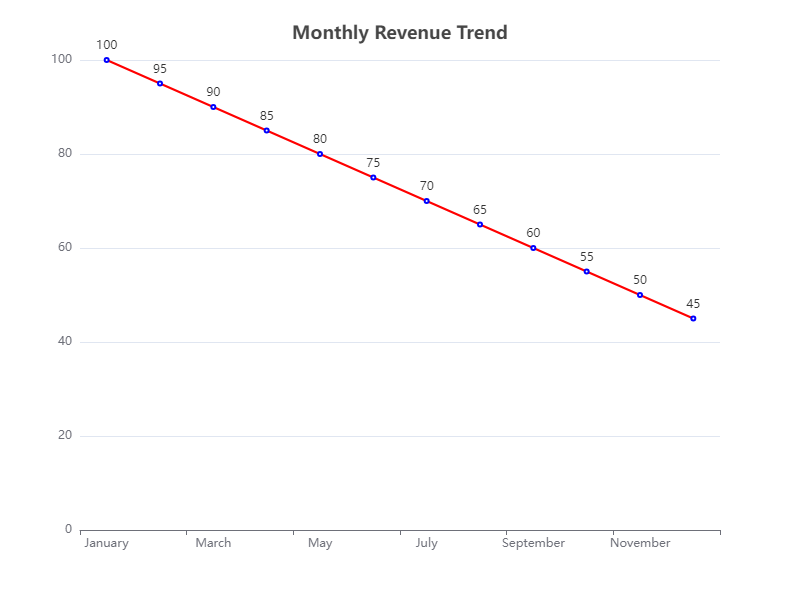

The data file committed next to this chart (first rows):
Month, Revenue
January, 100
February, 95
March, 90
April, 85
May, 80
June, 75
July, 70
August, 65
September, 60
October, 55
November, 50
December, 45
